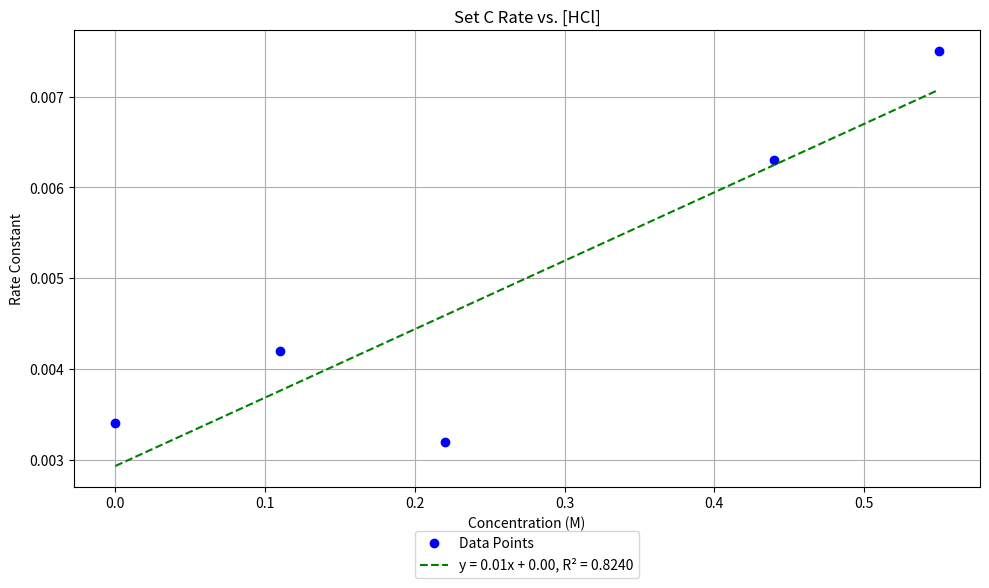

This chart was generated by the following Python code:
import matplotlib.pyplot as plt
import numpy as np
import pandas as pd

#Dictionary concentration and rate constants
SetBdata = {
    'Concentration': [0, 0.11, 0.22, 0.44, 0.55,],
    'Rates': [0.0034, 0.0042, 0.0032, 0.0063, 0.0075],


}

#Convert to DataFrame
df_set = pd.DataFrame(SetBdata)

# Data
x = df_set['Concentration']
y = df_set['Rates']


#Calculate the Fit
# The '1' means "Degree 1" (which is a straight line)
# It returns the Slope (m) and Intercept (b)
slope, intercept = np.polyfit(x, y, 1)
print(f"Equation: y = {slope:.2f}x + {intercept:.2f}")

y_predicted = slope * x + intercept

# 3. Calculate R^2 manually
residuals = y - y_predicted
ss_res = np.sum(residuals**2)
ss_tot = np.sum((y - np.mean(y))**2)

r_squared = 1 - (ss_res / ss_tot)

# Plot
plt.figure(figsize=(10, 6))

plt.plot(x, y, 'o', label='Data Points', color='blue') # Scatter plot

# Plot the line using the formula y = mx + b
plt.plot(x, slope * x + intercept, label=f"y = {slope:.2f}x + {intercept:.2f}, R² = {r_squared:.4f}", color='green', linestyle='--')

plt.legend(loc='lower center', bbox_to_anchor=(0.5, -0.20), borderaxespad=0.)
plt.grid(True)
plt.title('Set C Rate vs. [HCl]')
plt.xlabel('Concentration (M)')
plt.ylabel('Rate Constant')
plt.tight_layout()
# --- PLOT SAVE COMMAND ---
# dpi=300 makes it high resolution (good for papers/slides)
# bbox_inches='tight' prevents axis labels from getting cut off
plt.savefig('Set C Rate vs. Concentration.png', dpi=300, bbox_inches='tight')

plt.show()
